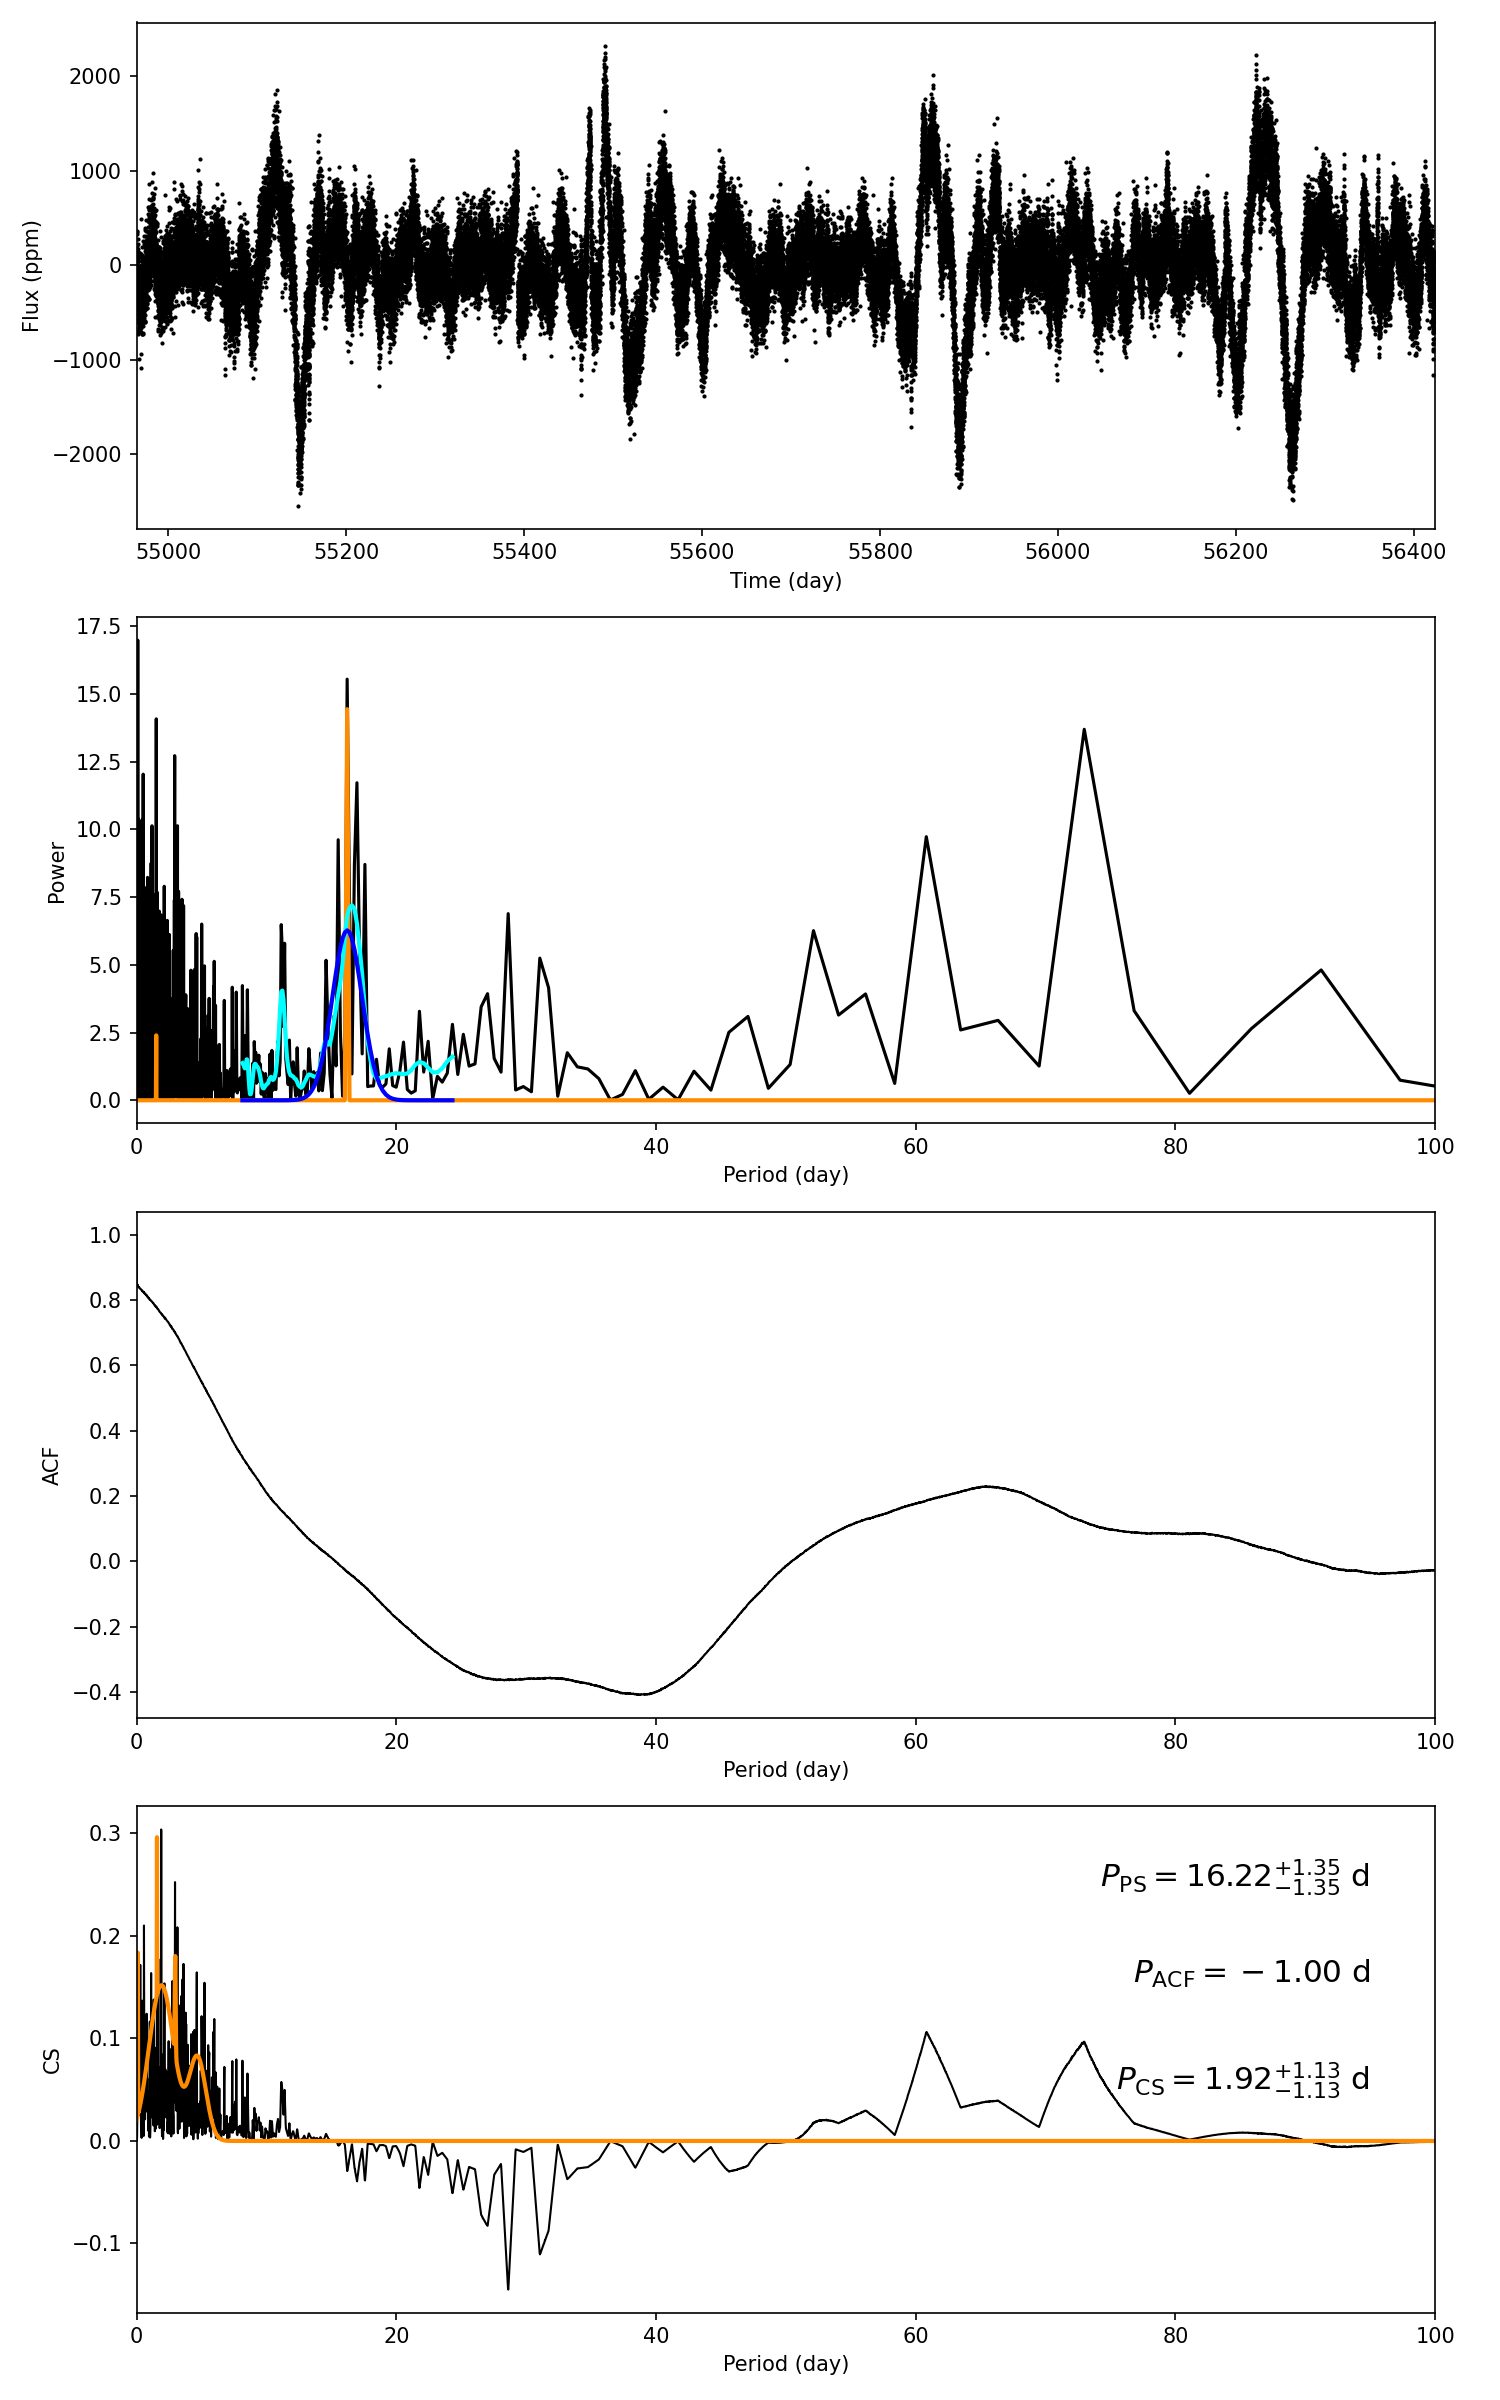

The file beside this chart, header and first rows:
target_id, prot_ps, prot_acf, prot_cs, e_prot_ps, E_prot_ps, e_prot_acf, E_prot_acf, e_prot_cs, E_prot_cs, sph_ps, sph_acf, sph_cs, e_sph_ps, e_sph_acf, e_sph_cs, h_ps, fa_prob_ps, hacf, gacf, hcs
8023308, 16.22, -1.0, 1.919, 1.346, 1.346, -1.0, -1.0, 1.127, 1.127, 480.2, -1.0, 289.6, 215.8, -1.0, 105.8, 15.54, 1.776496944306874e-07, -1.0, -1.0, 0.3039
